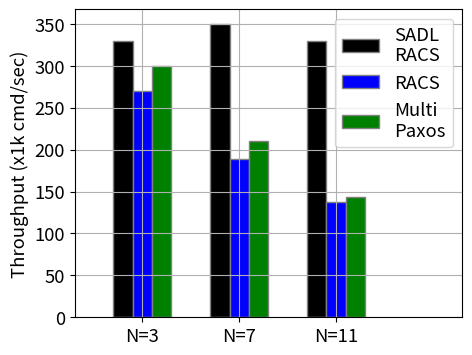

The script that saved this image: (Note: this script raises an exception after producing the figure.)
import matplotlib.pyplot as plt
import numpy as np

# scalability summary
plt.figure(figsize=(5, 4))
plt.rcParams.update({'font.size': 13.30})
plt.rcParams['pdf.fonttype'] = 42
plt.rcParams['ps.fonttype'] = 42
ax = plt.gca()
ax.grid()


# set width of bar
barWidth = 0.20

# set height of bar
mandator = [110 * 3, 50 * 7, 30 * 11]

sporades = [90 * 3, 27 * 7, 12.5 * 11]

paxos = [100 * 3, 30 * 7,13 * 11]

# Set position of bar on X axis
br1 = np.arange(len(mandator))
br2 = [x + barWidth for x in br1]
br3 = [x + barWidth for x in br2]

# Make the plot
plt.bar(br1, mandator, color='k', width=barWidth, edgecolor='grey', label='SADL\nRACS')
plt.bar(br2, sporades, color='b', width=barWidth, edgecolor='grey', label='RACS')
plt.bar(br3, paxos,    color='g', width=barWidth, edgecolor='grey', label='Multi\nPaxos')
# Adding Xticks
plt.ylabel('Throughput (x1k cmd/sec)')
plt.xticks([r + barWidth for r in range(len(mandator))],
           ['N=3','N=7', "N=11"])

# plt.legend(ncol= 3,bbox_to_anchor =(1.10, 1.15),fontsize="9.30")
plt.legend()
ax.set_xlim([-0.5, 3.5])

plt.savefig('experiments/scalability/scalability.pdf', bbox_inches='tight', pad_inches=0)
plt.close()
plt.clf()
plt.cla()